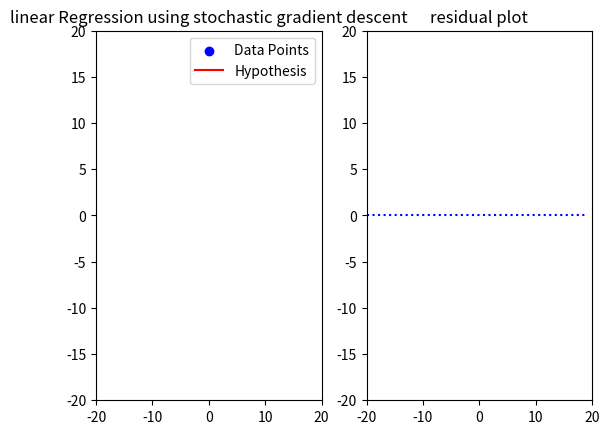

Here is the Python script that generated this plot:
import numpy as np
import pandas as pd
import matplotlib.pyplot as plt


def hypothesis(x,theta):
    return theta[0] + theta[1]*x


def gradient(X,Y,theta):

    grad = np.zeros((2,))
    m = len(X)
    hx = hypothesis(X[m-1],theta)
    grad[0] +=  (hx-Y[m-1])
    grad[1] += (hx-Y[m-1])*X[m-1]
    return grad


def gradientDescent(X,Y,theta,learning_rate = 0.001):
    grad = gradient(X,Y,theta)
    theta[0] = theta[0] - learning_rate*grad[0]
    theta[1] = theta[1] - learning_rate*grad[1]
    return theta

def plot_hypothesis(X, Y, N):

     global ax1,ax2,r,R,theta
     num = den = 0
     xm = np.mean(X)
     ym = np.mean(Y)
     gradientDescent(X,Y,theta)
     c = theta[0]
     m = theta[1]
     print(m)
     print(c)
     R.append(Y[-1] - m*X[-1] - c)
     for i in range(N):
         if r[i] != 0:
            r[i].remove()
         r[i] = ax1.plot(np.array([X[i], X[i]]), np.array([Y[i], m*X[i]+c]), color="orange")[0]
         r[i].set_linestyle(':')
     ax2.scatter(X,R,color = 'orange')
     draw(m,c)

def draw(m,c):
    x = np.array([-20,20])
    l.set_xdata(x)
    l.set_ydata(m * x + c)
    l.set_linestyle('-')
    plt.draw()

def onclick(event):
    global X,Y,N,r
    X.append(event.xdata)
    Y.append(event.ydata)
    r.append(0)
    print("X = %d , Y = %d" %(X[-1],Y[-1]))
    ax1.scatter(X,Y,color = 'blue',label = 'Data Points')
    N += 1
    if N == 1:
        R.append(0)
    else:
        plot_hypothesis(X,Y,N)

X = []
Y = []
r = []
R = []
N = 0
theta = np.array([0.0, 0.0])
fig = plt.figure()
ax1 = fig.add_subplot(1,2,1)
ax2 = fig.add_subplot(1,2,2)
ax1.set_xlim([-20,20])
ax1.set_ylim([-20,20])
ax2.set_xlim([-20,20])
ax2.set_ylim([-20,20])
ax1.get_figure().canvas.mpl_connect('button_press_event',onclick)
ax1.scatter(X,Y,color = 'blue',label = 'Data Points')
l = ax1.plot(X, Y, color="red", label = "Hypothesis")[0]
ax2.scatter(X,R,color = 'orange')
ax2.plot(np.arange(-20,20,1),np.zeros(40),color = 'blue')[0].set_linestyle(':')
ax1.set_title("linear Regression using stochastic gradient descent")
ax2.set_title("residual plot")
ax1.legend()
plt.show()
